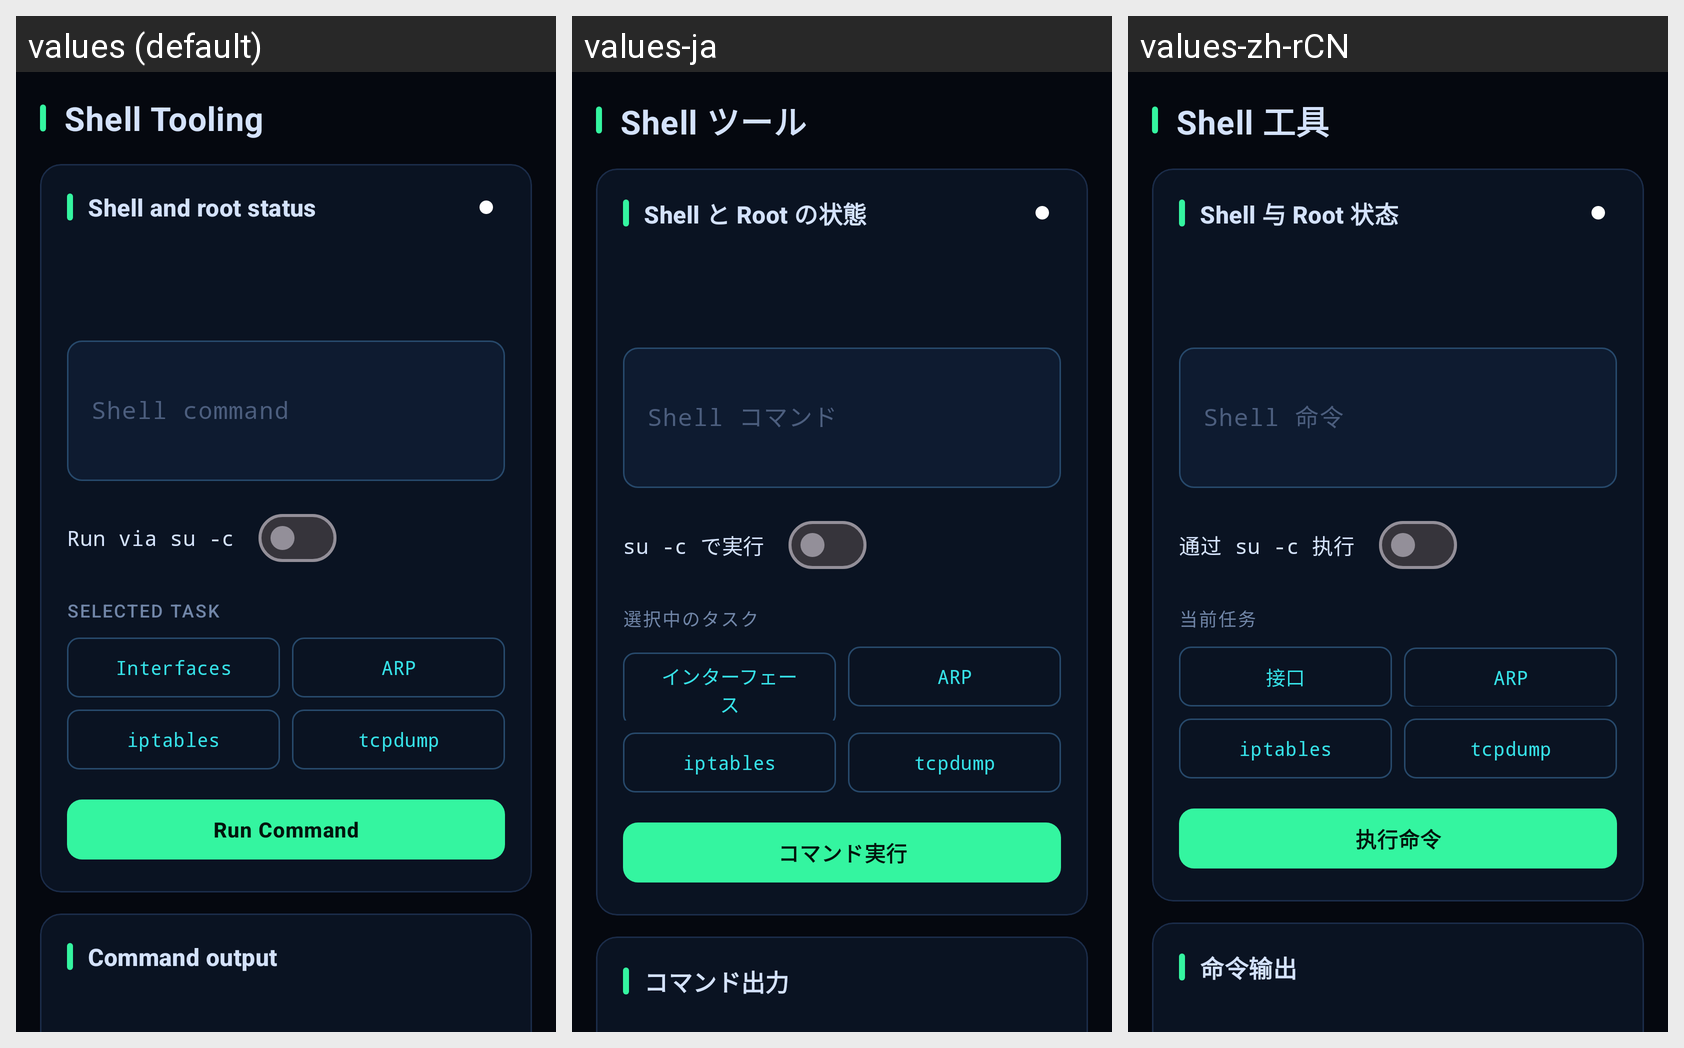

The same Android screen rendered under several of its app's locales, left to right. List the strings drawn on it with the default value and each locale's translation.
Android screen res/layout/fragment_tools.xml rendered under 3 locales, left to right: values (default), values-ja, values-zh-rCN. Device: Nexus 5 (rendered at 1080×1920; each locale shown at half size, 540×960, under a caption strip naming it); theme Theme.FSploit.
Strings drawn on this screen, with the default value and each locale's value (text and hints the layout hard-codes, and strings that could not be matched under every locale, appear in the picture but are not listed):

section_tools_title
  values: Shell Tooling
  values-ja: Shell ツール
  values-zh-rCN: Shell 工具

shell_status
  values: Shell and root status
  values-ja: Shell と Root の状態
  values-zh-rCN: Shell 与 Root 状态

shell_command_label
  values: Shell command
  values-ja: Shell コマンド
  values-zh-rCN: Shell 命令

shell_run_as_root
  values: Run via su -c
  values-ja: su -c で実行
  values-zh-rCN: 通过 su -c 执行

shell_task_selected
  values: Selected task
  values-ja: 選択中のタスク
  values-zh-rCN: 当前任务

shell_task_network_interfaces_short
  values: Interfaces
  values-ja: インターフェース
  values-zh-rCN: 接口

shell_task_arp_neighbors_short
  values: ARP
  values-ja: ARP
  values-zh-rCN: ARP

shell_task_iptables_rules_short
  values: iptables
  values-ja: iptables
  values-zh-rCN: iptables

shell_task_tcpdump_version_short
  values: tcpdump
  values-ja: tcpdump
  values-zh-rCN: tcpdump

shell_run_command
  values: Run Command
  values-ja: コマンド実行
  values-zh-rCN: 执行命令

shell_command_output
  values: Command output
  values-ja: コマンド出力
  values-zh-rCN: 命令输出
